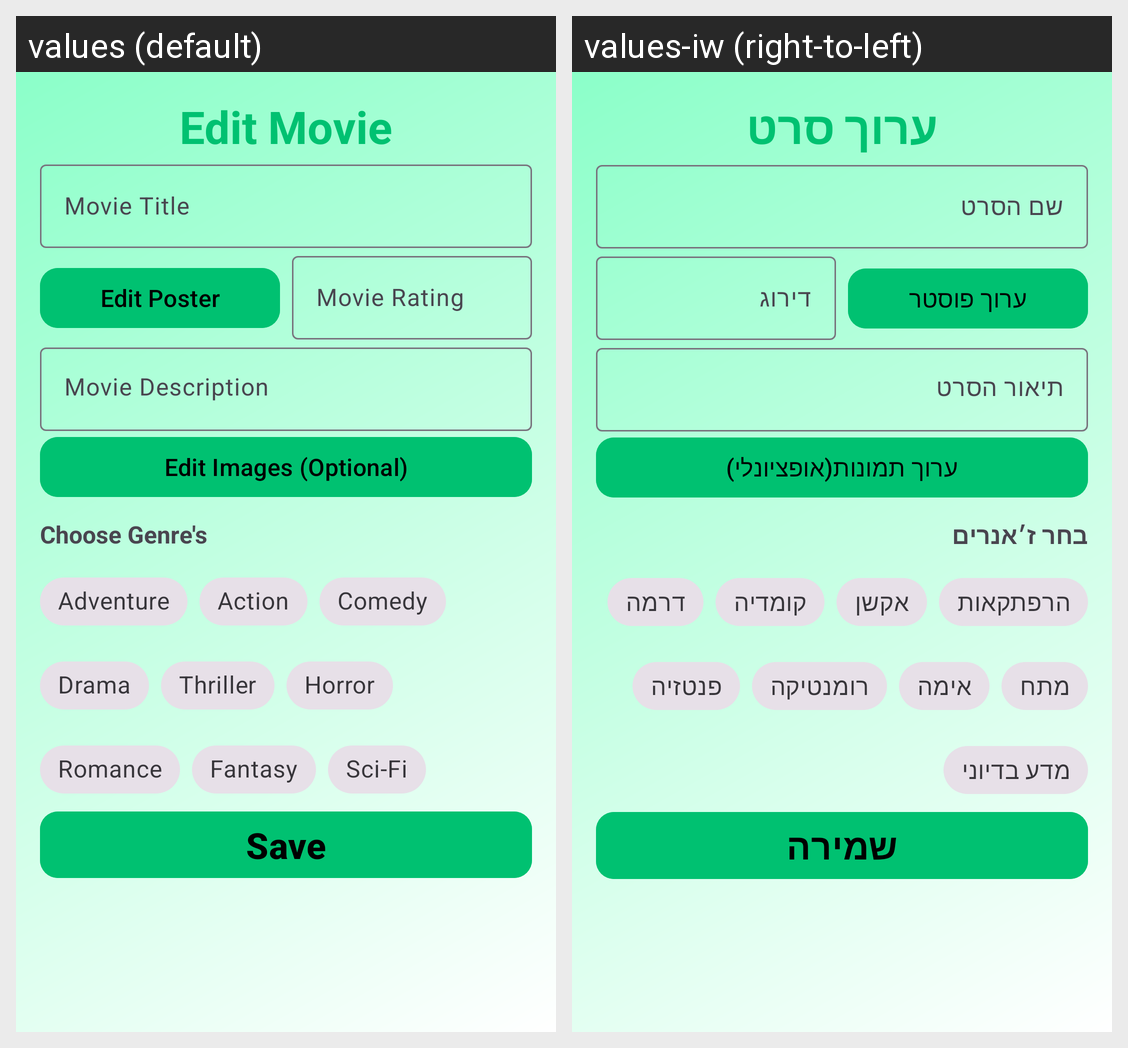

For this localized Android screen grid, give each drawn string resource with its value in every locale shown.
Android screen res/layout/edit_movie_layout.xml rendered under 2 locales, left to right: values (default), values-iw (right-to-left). Device: Nexus 5 (rendered at 1080×1920; each locale shown at half size, 540×960, under a caption strip naming it); theme Theme.WatchMe.
Strings drawn on this screen, with the default value and each locale's value (text and hints the layout hard-codes, and strings that could not be matched under every locale, appear in the picture but are not listed):

edit_movie_page_title
  values: Edit Movie
  values-iw: ערוך סרט

movie_title_text
  values: Movie Title
  values-iw: שם הסרט

edit_poster_text
  values: Edit Poster
  values-iw: ערוך פוסטר

movie_rating_text
  values: Movie Rating
  values-iw: דירוג

movie_description_text
  values: Movie Description
  values-iw: תיאור הסרט

edit_images_optional_text
  values: Edit Images (Optional)
  values-iw: ערוך תמונות(אופציונלי)

choose_genres_text
  values: Choose Genre's
  values-iw: בחר ז׳אנרים

adventure
  values: Adventure
  values-iw: הרפתקאות

action
  values: Action
  values-iw: אקשן

comedy
  values: Comedy
  values-iw: קומדיה

drama
  values: Drama
  values-iw: דרמה

thriller
  values: Thriller
  values-iw: מתח

horror
  values: Horror
  values-iw: אימה

romance
  values: Romance
  values-iw: רומנטיקה

fantasy
  values: Fantasy
  values-iw: פנטזיה

sci_fi
  values: Sci-Fi
  values-iw: מדע בדיוני

save
  values: Save
  values-iw: שמירה
